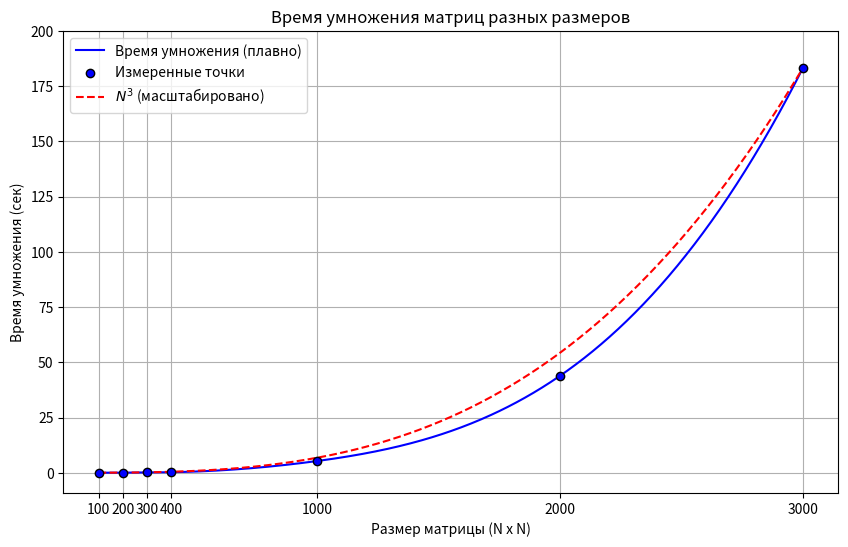

Reproduce this figure in Python.
import matplotlib.pyplot as plt
import numpy as np
from scipy.interpolate import make_interp_spline

# Данные
sizes = np.array([100, 200, 300, 400, 1000, 2000, 3000])
times = np.array([0.004271, 0.030542, 0.118736, 0.237303, 5.300499, 43.908810, 183.361023])

plt.figure(figsize=(10, 6))

# Сглаживание линии
sizes_smooth = np.linspace(sizes.min(), sizes.max(), 500)  # новые точки для плавности
spl = make_interp_spline(sizes, times, k=3)  # кубическая сплайн-интерполяция
times_smooth = spl(sizes_smooth)

# Плавная линия
plt.plot(sizes_smooth, times_smooth, color='b', label='Время умножения (плавно)')

# Оригинальные точки
plt.scatter(sizes, times, color='b', edgecolor='k', zorder=5, label='Измеренные точки')

# Плавная линия n^3
c = times[-1] / (sizes[-1]**3)
plt.plot(sizes_smooth, c * sizes_smooth**3, linestyle='--', color='r', label=r'$N^3$ (масштабировано)')

# Подписи и оформление
plt.xlabel('Размер матрицы (N x N)')
plt.ylabel('Время умножения (сек)')
plt.title('Время умножения матриц разных размеров')
plt.grid(True)
plt.legend()

# Настройка осей
plt.xticks([100, 200, 300, 400, 1000, 2000, 3000])
plt.yticks([0, 0.1, 1, 10, 50, 100, 200])

plt.yscale('linear')
plt.show()
